Run: headless pygame with SDL's dummy video driver; simulated clock (each Clock.tick advances the game by its frame time, no real sleeping); random seed 0; keys injected as events and as key.get_pressed() state; no mouse input.
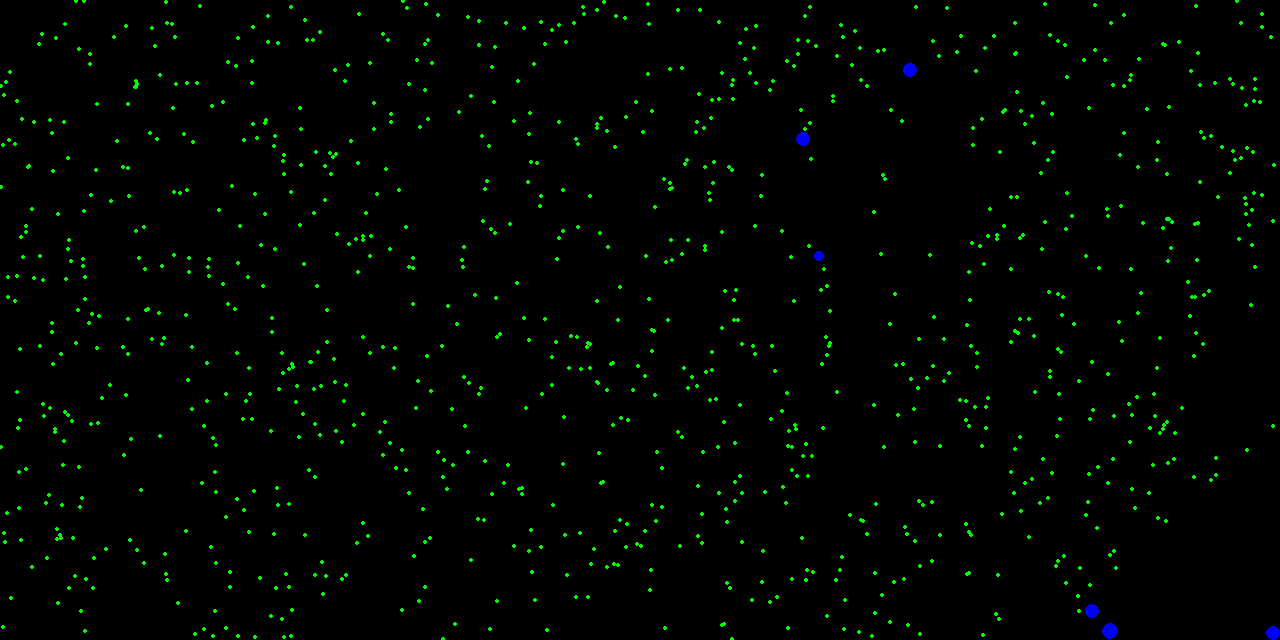
Frame 1 of 4 · flips 1–60 · no input
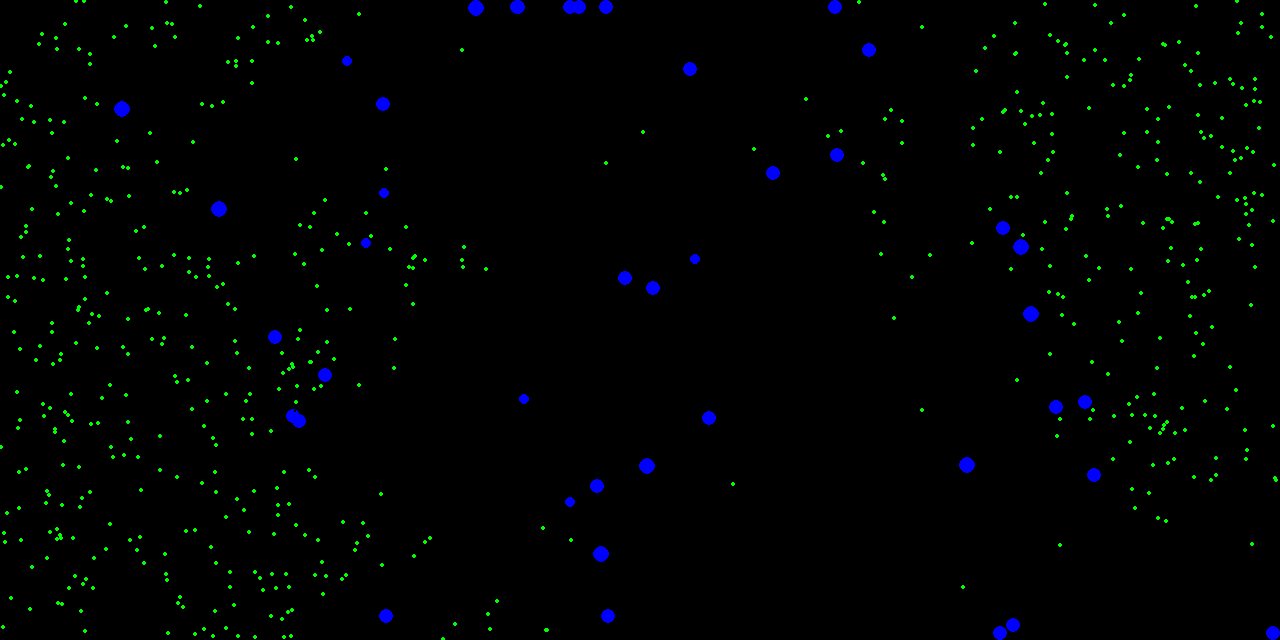
Frame 2 of 4 · flips 61–180 · tapped SPACE, RETURN · held RIGHT (→), D
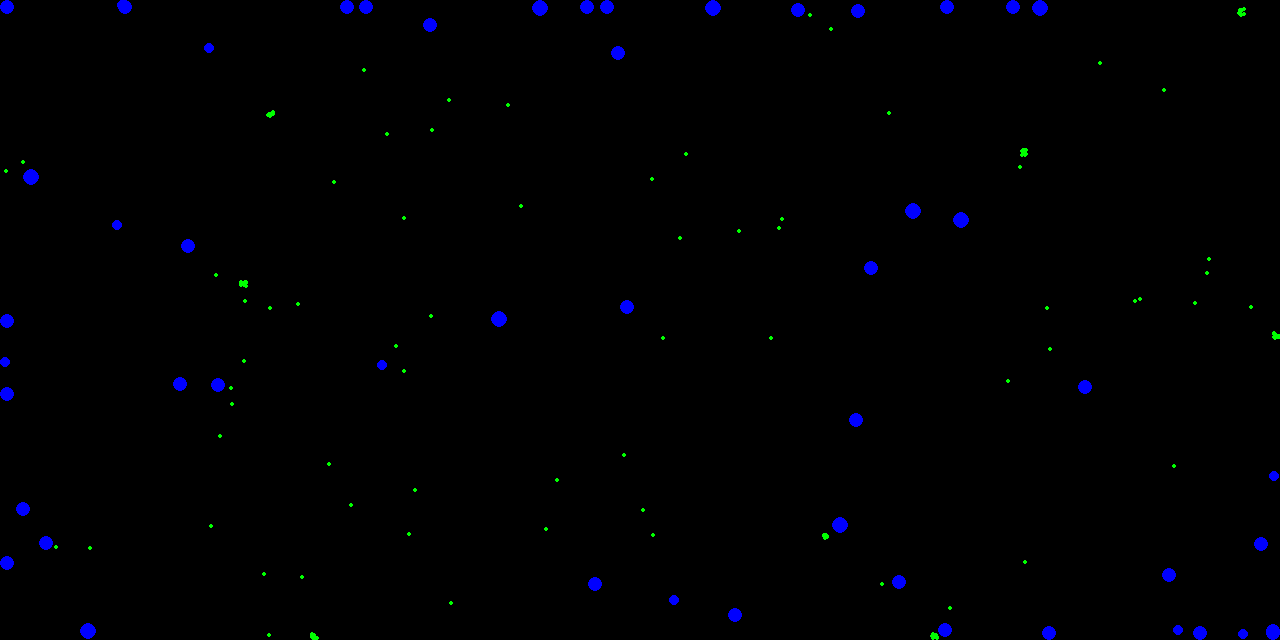
Frame 3 of 4 · flips 181–300 · held DOWN (↓), S
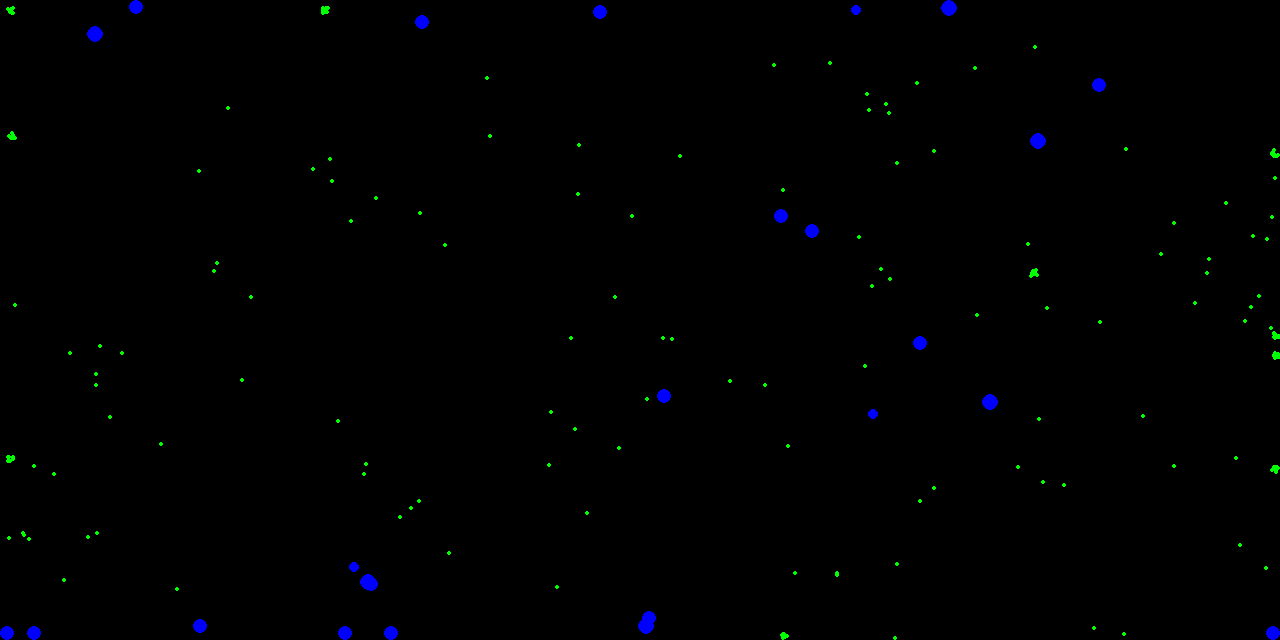
Frame 4 of 4 · flips 301–420 · held LEFT (←), A, UP (↑), W

The pygame program that drew these frames:

import random
import pygame
from pygame.locals import *

class Food():    
    
    def __init__(self, x, y, screen, colour = (0, 255, 0),size = 2):
        self.x = int(x)
        self.y = int(y)
        self.screen = screen
        self.colour = colour
        self.size = size

    def draw(self):
        pygame.draw.circle(self.screen, self.colour, [int(self.x), int(self.y)], self.size)


gen = {'speed': 30, 'maxenergy': 1000, 'mutationrate': 0.5, 'mutationvalue': 0.2, 'increasemutationrate':0.5, 'sensepower': 5, 'size': 7}

class Animal():
    def __init__(self, x, y, gen, fps, screen, screensize, colour = (0, 0, 255)):
        self.x = x
        self.xdir = -10
        self.y = y
        self.ydir = 0
        self.gen = gen
        self.fps = fps
        self.screen = screen
        self.size = gen['size']
        self.colour = colour
        self.screensize = screensize
        self.maxenergy = gen['maxenergy']
        self.speed = gen['speed']
        self.energy = self.maxenergy//2
        self.sensepower = gen['sensepower'] * self.size


    def draw(self):
        pygame.draw.circle(self.screen, self.colour, [int(self.x), int(self.y)], int(self.size))
        pygame.draw.circle(self.screen, (0,0,0), [int(self.x + self.xdir), int(self.y+self.ydir)], 1)


    def move(self):
        self.x += self.xdir / self.fps * self.speed
        self.y += self.ydir / self.fps * self.speed
        self.energy -= self.speed * 5 / self.fps
        self.energy -= (self.size ** 2)/self.fps

    def boundaries(self):
        if self.x + self.size> self.screensize[0]:
            self.x = self.screensize[0] - self.size
        if self.x < self.size:
            self.x = self.size
        if self.y + self.size> self.screensize[1]:
            self.y = self.screensize[1] - self.size
        if self.y < self.size:
            self.y = self.size

    def death(self):
        newfood = []
        for i in range(int(self.maxenergy / 100)):
            food = (makefood([self.size,self.size], screen))
            food.x+=self.x
            food.y+=self.y
            newfood.append(food)
        return newfood



    def eat(self, arr):
        eaten = []
        for i in range(len(arr)-1, -1, -1):
            if dist(self, arr[i])<self.size + arr[i].size:
                eaten.append(i)
                self.energy +=50
        for k in eaten:
            arr.pop(k)

    def sensefood(self, farr):
        list = []
        for i in farr:
            if dist(self, i) <= self.sensepower:
                list.append(i)
        x = 0
        y = 0
        for k in list:
            skvdist = dist(self, k) ** 2
            x += (k.x - self.x) / skvdist
            y += (k.y - self.y) / skvdist
        self.energy -= (self.gen['sensepower'] ** 2 )/fps
        return [x, y]

    def turn(self, farr):
        dir = self.sensefood(farr)
        a = ((dir[0] ** 2 + dir[1] ** 2) / 100) ** 0.5
        if a!=0:
            self.xdir = dir[0] / a
            self.ydir = dir[1] / a

    def breed(self):
        genom = {}
        for a in gen.keys():
            if a!= 'mutationrate' and a!= 'increasemutationrate':
                if random.random()< gen['mutationrate']:
                    if random.random()<gen['increasemutationrate']:
                        genom[a] = gen[a] * (1 + gen['mutationvalue'])
                    else:
                        genom[a] = gen[a] * (1 - gen['mutationvalue'])
                else:
                    genom[a] = gen[a]
            elif a == 'mutationrate':
                if random.random()< gen['mutationrate']:
                    if random.random()< gen['increasemutationrate']:
                        genom[a] = gen[a] * (1+gen['mutationrate']) / (gen[a] * 2)
                    else:
                        genom[a] = (1 - gen[a]) * (gen['mutationrate']) / ((1 - gen[a]) * 2)
                else:
                    genom[a] = gen[a]
            else:
                if random.random()< gen['mutationrate']:
                    if random.random()< gen['increasemutationrate']:
                        genom[a] = gen[a] * (1+gen[a]) / (gen[a] * 2)
                    else:
                        genom[a] = (1 - gen[a]) * (gen[a]) / ((1 - gen[a]) * 2)
                else:
                    genom[a] = gen[a]
        animal = Animal(self.x + 2 * self.size, self.y + 2 * self.size, genom, fps, screen, screensize, colour = (0, 0, 255))
        self.energy = self.maxenergy//2
        return animal


    # Execute animal actions on next move
    def total(self, farr, aarr):
        self.turn(farr)
        self.move()
        self.boundaries()
        eaten = self.eat(farr)
        self.draw()

def checkbirth(aarr):
    newanimals = []
    for i in aarr:
        if i.energy>=i.maxenergy * 0.9:
            newanimals.append(i.breed())
    return newanimals

def makefood(size, screen):
    return Food(random.randint(1, int(size[0]) - 1), random.randint(1, int(size[1]) - 1), screen)

def dist(a, b):
    return ((a.x - b.x)**2 + (a.y - b.y)**2)**0.5

def checkdeath(aarr):
    nf = []
    deathlist = []
    for i in range(len(aarr)):
        if aarr[i].energy<=0:
            deathlist.append(i)
            
    for k in range(len(deathlist) - 1, -1, -1):
        flist = (aarr.pop(deathlist[k])).death()
        nf+=flist
    return nf


if __name__ == "__main__":
    screensize = (1280, 640)
    fps = 30
    pygame.init()
    screen = pygame.display.set_mode(screensize)
    clock = pygame.time.Clock()
    done = False

    # food array
    farr = []

    # animal array
    aarr = []

    timer = 0
    aarr.append(Animal(860, 320, gen, fps, screen, screensize))
    aarr.append(Animal(1910, 320, gen, fps, screen, screensize))

    black = (0, 0, 0)
    for i in range(1000):
        farr.append(makefood(screensize, screen))
    while not done:
        for event in pygame.event.get():
            if event.type == pygame.QUIT:

                pygame.display.flip()
                done = True

        if timer % int(fps / 30) == 0:
            farr.append(makefood(screensize, screen))
        if timer % int(fps / 30) == 0:
            farr.append(makefood(screensize, screen))

        timer += 1

        farr += checkdeath(aarr)
        aarr += checkbirth(aarr)
        for i in aarr:
            print(i.energy)
            i.total(farr, aarr)

        for i in farr:
            i.draw()

        pygame.display.flip()
        screen.fill(black)
        clock.tick(fps)

    pygame.quit()
